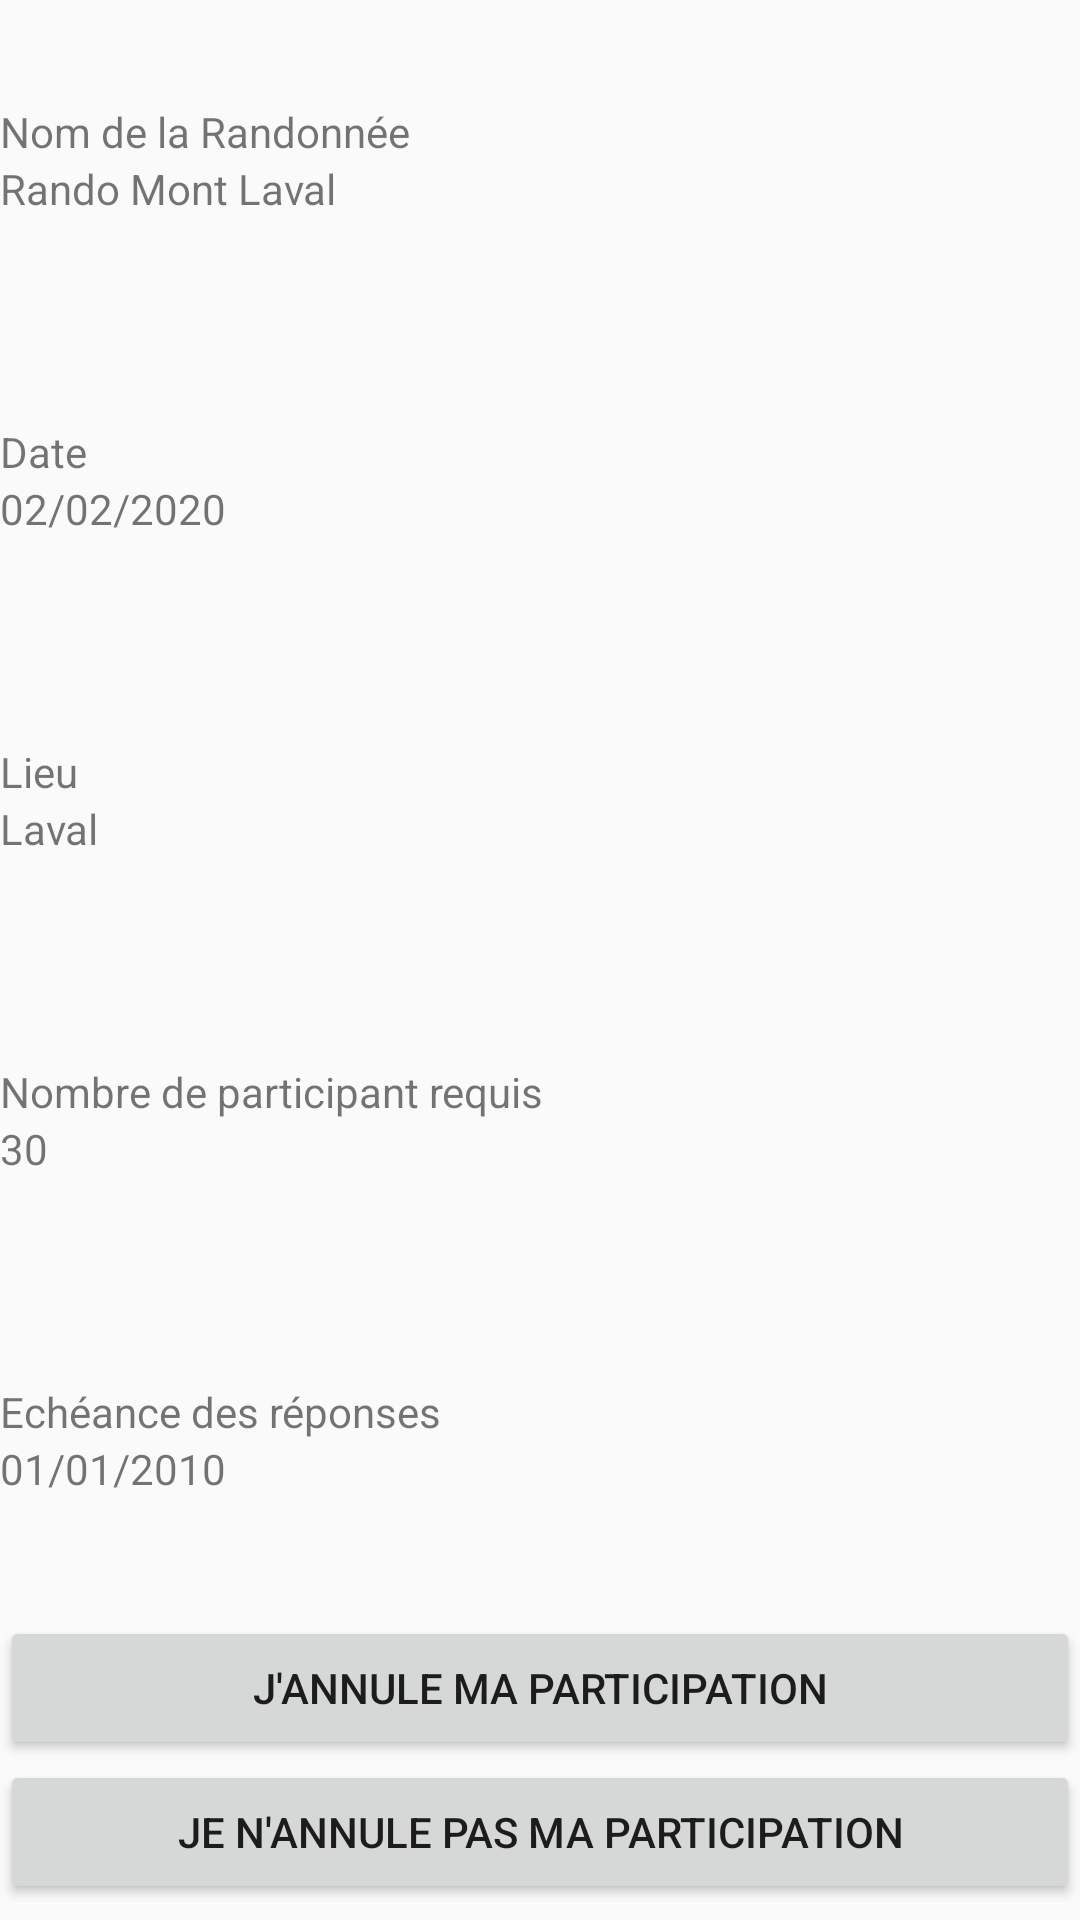

Reconstruct the res/layout file that produces this screen, plus the resources it refers to.
<!-- AndroidManifest.xml: application theme AppTheme -->
<!-- res/layout/rando_modif_reponse.xml -->
<?xml version="1.0" encoding="utf-8"?>
<androidx.constraintlayout.widget.ConstraintLayout xmlns:android="http://schemas.android.com/apk/res/android"
    android:layout_width="match_parent"
    android:layout_height="match_parent"
    android:background="@mipmap/wall">

    <LinearLayout
        android:layout_width="match_parent"
        android:layout_height="match_parent"
        android:orientation="vertical">

        <LinearLayout
            android:layout_width="match_parent"
            android:layout_height="match_parent"
            android:layout_weight="1"
            android:gravity="center|center_horizontal|center_vertical"
            android:orientation="vertical">

            <TextView
                android:id="@+id/textView15"
                android:layout_width="match_parent"
                android:layout_height="wrap_content"
                android:text="Nom de la Randonnée"
                android:textColor="@color/colorText" />

            <TextView
                android:id="@+id/textView20"
                android:layout_width="match_parent"
                android:layout_height="wrap_content"
                android:text="Rando Mont Laval"
                android:textColor="@color/colorText" />
        </LinearLayout>

        <LinearLayout
            android:layout_width="match_parent"
            android:layout_height="match_parent"
            android:layout_weight="1"
            android:gravity="center|center_horizontal|center_vertical"
            android:orientation="vertical">

            <TextView
                android:id="@+id/textView19"
                android:layout_width="match_parent"
                android:layout_height="wrap_content"
                android:text="Date"
                android:textColor="@color/colorText" />

            <TextView
                android:id="@+id/textView21"
                android:layout_width="match_parent"
                android:layout_height="wrap_content"
                android:text="02/02/2020"
                android:textColor="@color/colorText" />
        </LinearLayout>

        <LinearLayout
            android:layout_width="match_parent"
            android:layout_height="match_parent"
            android:layout_weight="1"
            android:gravity="center|center_horizontal|center_vertical"
            android:orientation="vertical">

            <TextView
                android:id="@+id/textView18"
                android:layout_width="match_parent"
                android:layout_height="wrap_content"
                android:text="Lieu"
                android:textColor="@color/colorText" />

            <TextView
                android:id="@+id/textView22"
                android:layout_width="match_parent"
                android:layout_height="wrap_content"
                android:text="Laval"
                android:textColor="@color/colorText" />
        </LinearLayout>

        <LinearLayout
            android:layout_width="match_parent"
            android:layout_height="match_parent"
            android:layout_weight="1"
            android:gravity="center|center_horizontal|center_vertical"
            android:orientation="vertical">

            <TextView
                android:id="@+id/textView17"
                android:layout_width="match_parent"
                android:layout_height="wrap_content"
                android:text="Nombre de participant requis"
                android:textColor="@color/colorText" />

            <TextView
                android:id="@+id/textView23"
                android:layout_width="match_parent"
                android:layout_height="wrap_content"
                android:text="30"
                android:textColor="@color/colorText" />
        </LinearLayout>

        <LinearLayout
            android:layout_width="match_parent"
            android:layout_height="match_parent"
            android:layout_weight="1"
            android:gravity="center|center_horizontal|center_vertical"
            android:orientation="vertical">

            <TextView
                android:id="@+id/textView16"
                android:layout_width="match_parent"
                android:layout_height="wrap_content"
                android:text="Echéance des réponses"
                android:textColor="@color/colorText" />

            <TextView
                android:id="@+id/textView24"
                android:layout_width="match_parent"
                android:layout_height="wrap_content"
                android:text="01/01/2010"
                android:textColor="@color/colorText" />
        </LinearLayout>

        <LinearLayout
            android:layout_width="match_parent"
            android:layout_height="match_parent"
            android:layout_weight="1"
            android:gravity="center|center_horizontal|center_vertical"
            android:orientation="vertical">

            <Button
                android:id="@+id/button"
                android:layout_width="match_parent"
                android:layout_height="wrap_content"
                android:text="J'annule ma Participation" />

            <Button
                android:id="@+id/button2"
                android:layout_width="match_parent"
                android:layout_height="wrap_content"
                android:text="Je n'annule pas ma participation" />
        </LinearLayout>

    </LinearLayout>

</androidx.constraintlayout.widget.ConstraintLayout>
<!-- resources referenced by this layout -->
<resources>
  <style name="AppTheme" parent="Theme.AppCompat.Light.DarkActionBar">
          
          <item name="colorPrimary">@color/colorPrimary</item>
          <item name="colorPrimaryDark">@color/colorPrimaryDark</item>
          <item name="colorAccent">@color/colorAccent</item>
          <item name="windowActionBar">false</item>
          <item name="windowNoTitle">true</item>
      </style>
  <!-- not gathered from this repository: default colours our renderer supplied (Android Studio template values) -->
  <color name="colorPrimary">#FF6200EE</color>
  <color name="colorPrimaryDark">#FF3700B3</color>
  <color name="colorAccent">#FF03DAC5</color>
</resources>
